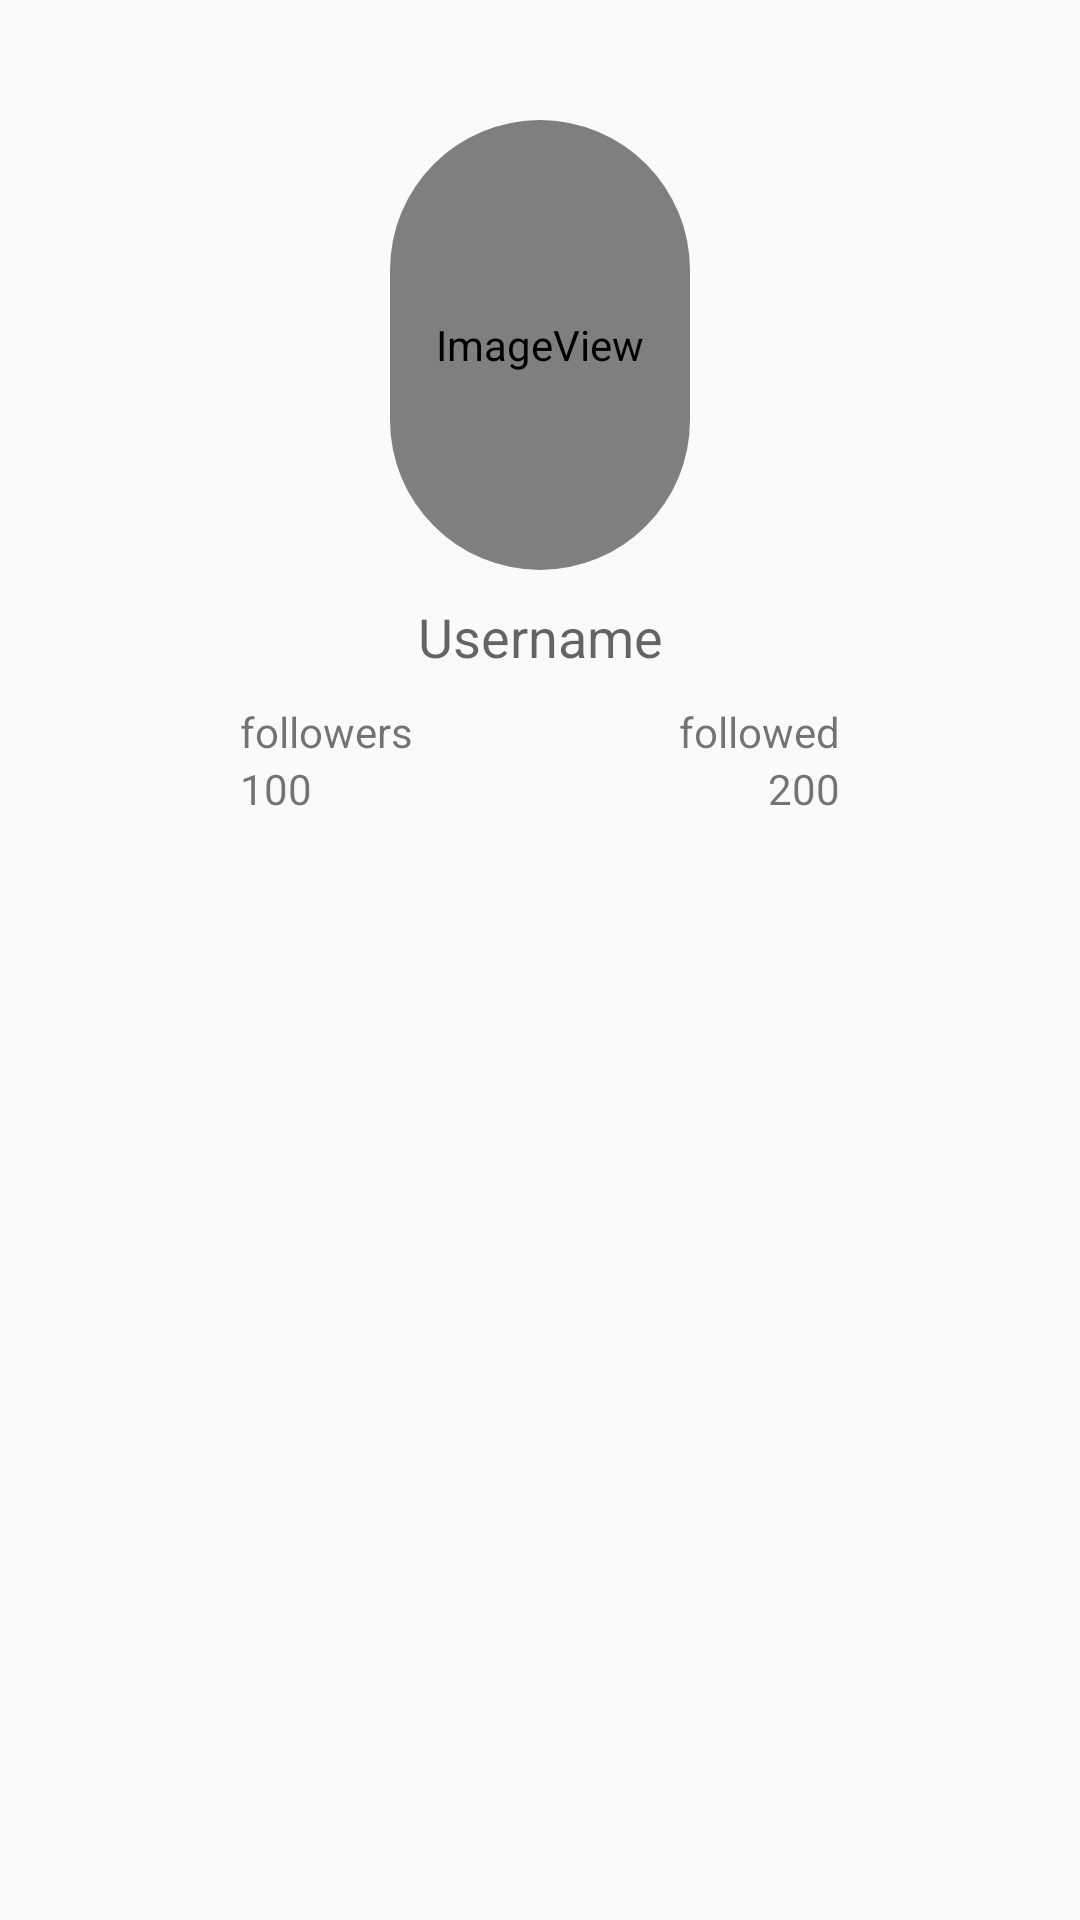

Produce the Android XML layout that renders to this screen, including the resource entries it uses.
<!-- AndroidManifest.xml: application theme AppTheme -->
<!-- res/layout/fragment_tabmenu_profile_page.xml -->
<?xml version="1.0" encoding="utf-8"?>
<androidx.constraintlayout.widget.ConstraintLayout xmlns:android="http://schemas.android.com/apk/res/android"
    xmlns:app="http://schemas.android.com/apk/res-auto"
    xmlns:tools="http://schemas.android.com/tools"
    android:layout_width="match_parent"
    android:layout_height="match_parent"
    tools:context=".ui.tabmenu.ProfileFragment">

    <androidx.cardview.widget.CardView
        android:id="@+id/cardView"
        android:layout_width="0dp"
        android:layout_height="150dp"
        android:layout_marginStart="130dp"
        android:layout_marginLeft="130dp"
        android:layout_marginTop="40dp"
        android:layout_marginEnd="130dp"
        android:layout_marginRight="130dp"
        android:orientation="vertical"
        app:cardCornerRadius="80dp"
        app:cardElevation="0dp"
        app:layout_constraintEnd_toEndOf="parent"
        app:layout_constraintStart_toStartOf="parent"
        app:layout_constraintTop_toTopOf="parent">

        <ImageView
            android:id="@+id/imgTourismHr"
            android:layout_width="match_parent"
            android:layout_height="match_parent"
            android:contentDescription="Profile Image"
            android:scaleType="fitXY"
            app:srcCompat="@android:drawable/sym_def_app_icon" />
    </androidx.cardview.widget.CardView>

    <TextView
        android:id="@+id/textView3"
        android:layout_width="0dp"
        android:layout_height="wrap_content"
        android:layout_marginStart="40dp"
        android:layout_marginLeft="40dp"
        android:layout_marginTop="10dp"
        android:layout_marginEnd="40dp"
        android:layout_marginRight="40dp"
        android:gravity="center"
        android:text="Username"
        android:textAppearance="@style/TextAppearance.AppCompat.Medium"
        app:layout_constraintEnd_toEndOf="parent"
        app:layout_constraintStart_toStartOf="parent"
        app:layout_constraintTop_toBottomOf="@+id/cardView" />

    <TextView
        android:id="@+id/textView4"
        android:layout_width="0dp"
        android:layout_height="wrap_content"
        android:layout_marginStart="80dp"
        android:layout_marginLeft="80dp"
        android:layout_marginTop="10dp"
        android:text="followers"
        app:layout_constraintStart_toStartOf="parent"
        app:layout_constraintTop_toBottomOf="@+id/textView3" />

    <TextView
        android:id="@+id/textView6"
        android:layout_width="0dp"
        android:layout_height="wrap_content"
        android:layout_marginStart="80dp"
        android:layout_marginLeft="80dp"
        android:text="100"
        app:layout_constraintStart_toStartOf="parent"
        app:layout_constraintTop_toBottomOf="@+id/textView4" />

    <TextView
        android:id="@+id/textView5"
        android:layout_width="0dp"
        android:layout_height="wrap_content"
        android:layout_marginTop="10dp"
        android:layout_marginEnd="80dp"
        android:layout_marginRight="80dp"
        android:gravity="end"
        android:text="followed"
        app:layout_constraintEnd_toEndOf="parent"
        app:layout_constraintStart_toEndOf="@+id/textView4"
        app:layout_constraintTop_toBottomOf="@+id/textView3" />

    <TextView
        android:id="@+id/textView7"
        android:layout_width="0dp"
        android:layout_height="wrap_content"
        android:layout_marginEnd="80dp"
        android:layout_marginRight="80dp"
        android:gravity="end"
        android:text="200"
        app:layout_constraintEnd_toEndOf="parent"
        app:layout_constraintHorizontal_bias="0.0"
        app:layout_constraintStart_toEndOf="@+id/textView6"
        app:layout_constraintTop_toBottomOf="@+id/textView5" />

</androidx.constraintlayout.widget.ConstraintLayout>
<!-- resources referenced by this layout -->
<resources>
  <style name="AppTheme" parent="Theme.AppCompat.Light.DarkActionBar">
          
          <item name="colorPrimary">@color/colorPrimary</item>
          <item name="colorPrimaryDark">@color/colorPrimaryDark</item>
          <item name="colorAccent">@color/colorAccent</item>
      </style>
  <color name="colorPrimary">#3282b8</color>
  <color name="colorPrimaryDark">#0f4c75</color>
  <color name="colorAccent">#bbe1fa</color>
</resources>
